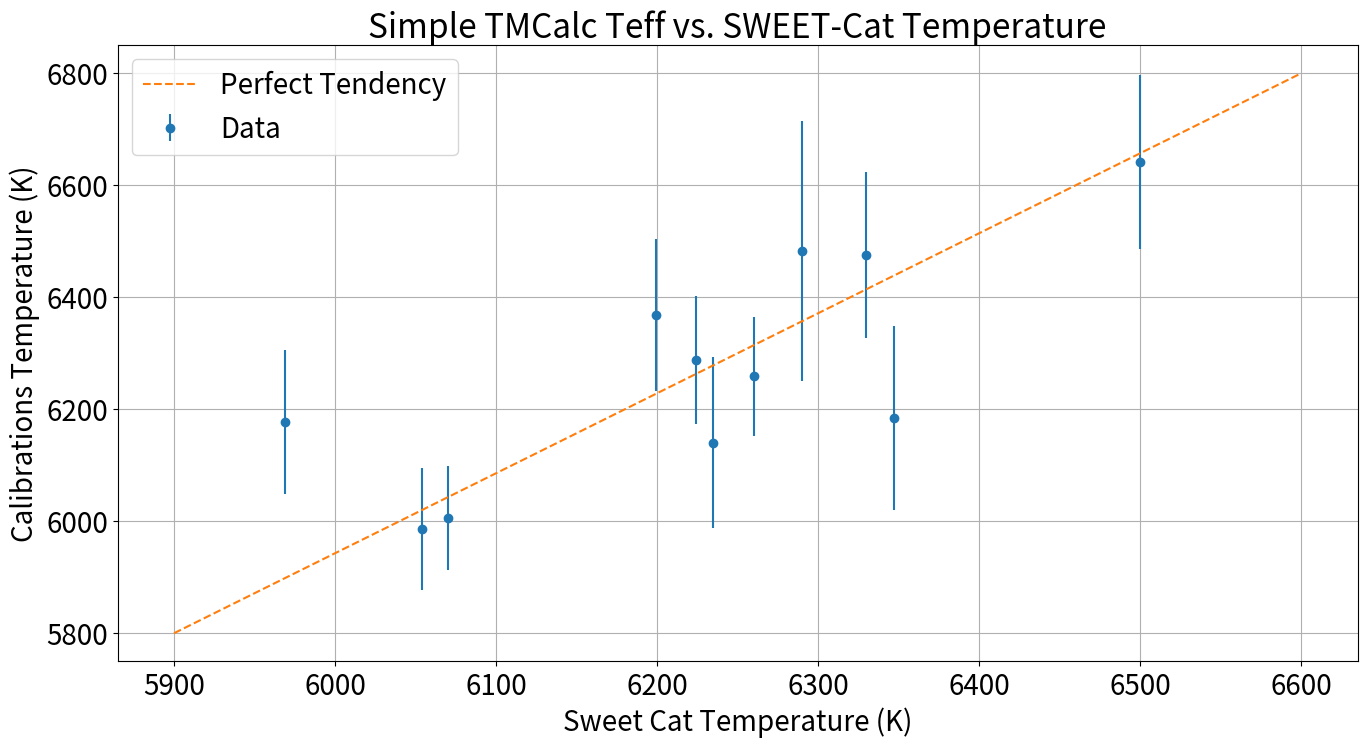
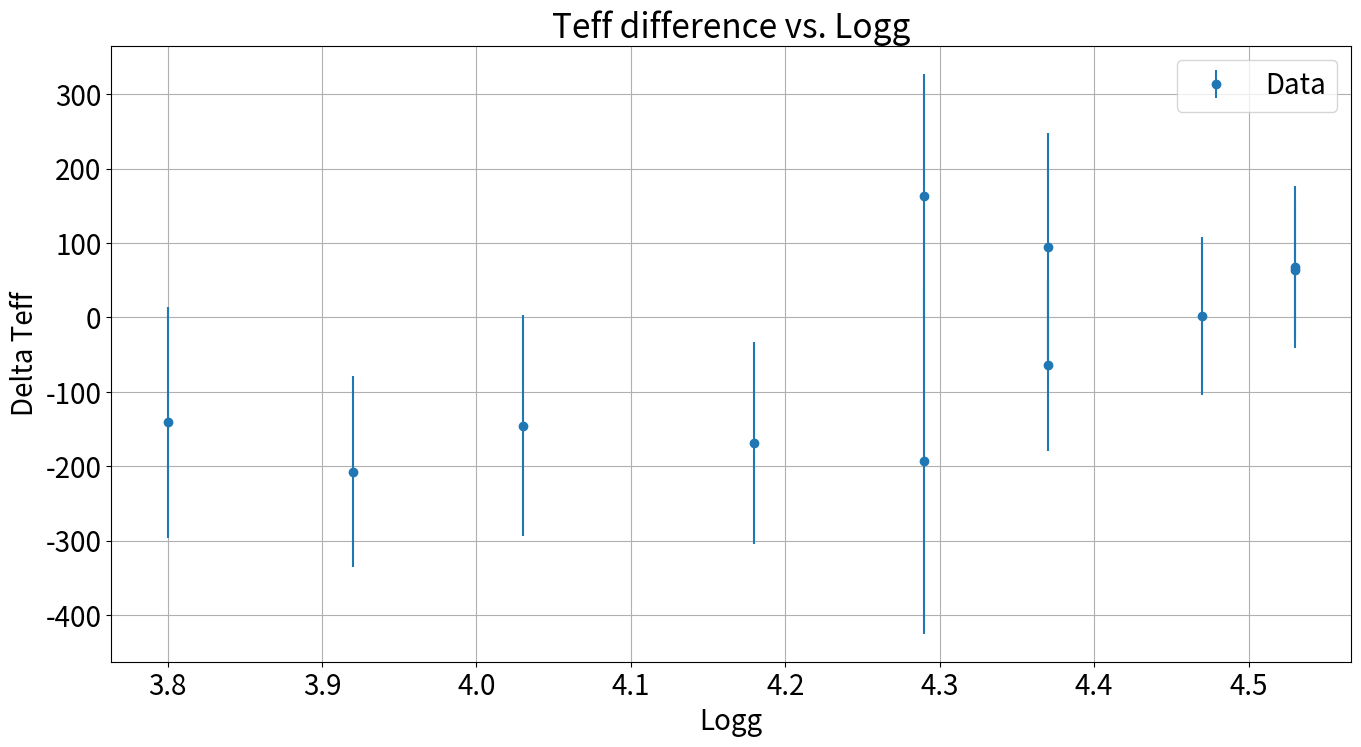
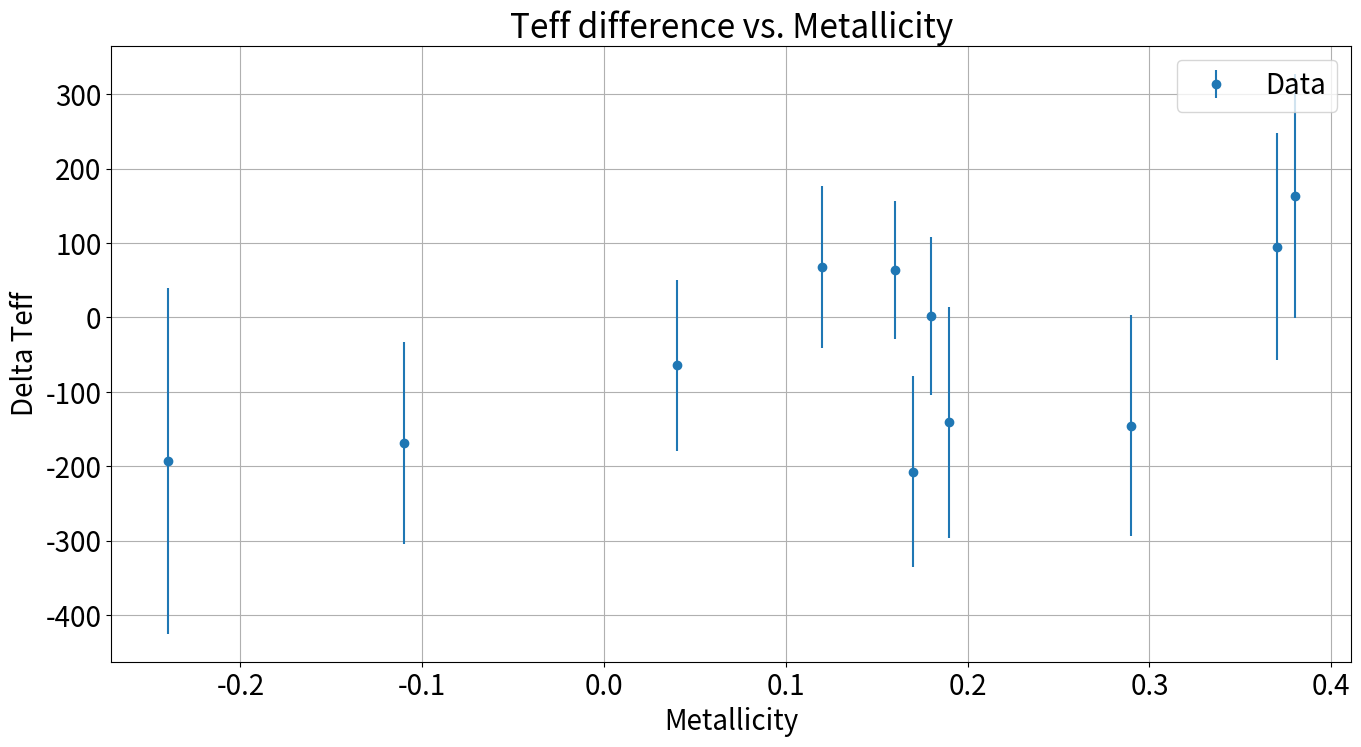

Reproduce these figures in Python, in order.
import matplotlib.pyplot as plt
import numpy as np
plt.rcParams.update({'font.size': 20})


test_sample_temp = np.array([6483.0424,6258.5751,6641.1974,5986.2703,6176.5888,6475.5659,6139.883,6288.0723,6005.9531,6368.4044,6183.6994])
test_sample_STD = np.array([145.2389,82.1456,120.0753,90.16,108.5399,118.6634,124.5277,94.9911,77.8571,108.7197,136.3923])
test_sample_sweet_cat_temp = np.array([6290,6260,6500,6054,5969,6330,6235,6224,6070,6199,6347])
test_sample_sweet_cat_STD = np.array([87,24,35, 19,20,30,28,20,15,27,28])
total_STD = test_sample_STD + test_sample_sweet_cat_STD #the eeror bars used are the sum of the SWEET-Cat STD with the fit STD
test_sample_sweet_cat_met = np.array([-0.24,0.18,-5,0.12,0.17,0.29,0.37,])
test_sample_sweet_cat_logg = np.array([4.29,4.47,3.80, 4.53,3.92,4.03,4.37,4.37,4.53,4.18,4.29])
test_sample_sweet_cat_met = np.array([-0.24,0.18,0.19,0.12,0.17,0.29,0.37,0.04,0.16,-0.11,0.38])
nop = len(test_sample_temp)
x = np.arange(1,nop+1,1)

plt.figure(1,figsize = (16,8))
plt.title('Simple TMCalc Teff vs. SWEET-Cat Temperature')
plt.errorbar(test_sample_sweet_cat_temp,test_sample_temp,yerr = total_STD,xerr = None,marker = 'o', fmt = '.',label = 'Data')
plt.grid()
plt.plot(np.linspace(5900,6600,500),np.linspace(5800,6800,500),'--',label = 'Perfect Tendency')
plt.ylabel('Calibrations Temperature (K)')
plt.xlabel('Sweet Cat Temperature (K)')


plt.legend()


plt.figure(2,figsize = (16,8))
plt.title('Teff difference vs. Logg')
plt.errorbar(test_sample_sweet_cat_logg,test_sample_sweet_cat_temp-test_sample_temp,yerr = total_STD,xerr = None,marker = 'o', fmt = '.',label = 'Data')
plt.grid()
plt.ylabel('Delta Teff')
plt.xlabel('Logg')
plt.legend()
plt.show()

plt.figure(3,figsize = (16,8))
plt.title('Teff difference vs. Metallicity')
plt.errorbar(test_sample_sweet_cat_met,test_sample_sweet_cat_temp-test_sample_temp,yerr = total_STD,xerr = None,marker = 'o', fmt = '.',label = 'Data')
plt.grid()
plt.ylabel('Delta Teff')
plt.xlabel('Metallicity')
plt.legend()
plt.show()

STD_delta_T = np.std(test_sample_sweet_cat_temp-test_sample_temp)
average_STD = np.average(total_STD)

print(STD_delta_T)
print(average_STD)
